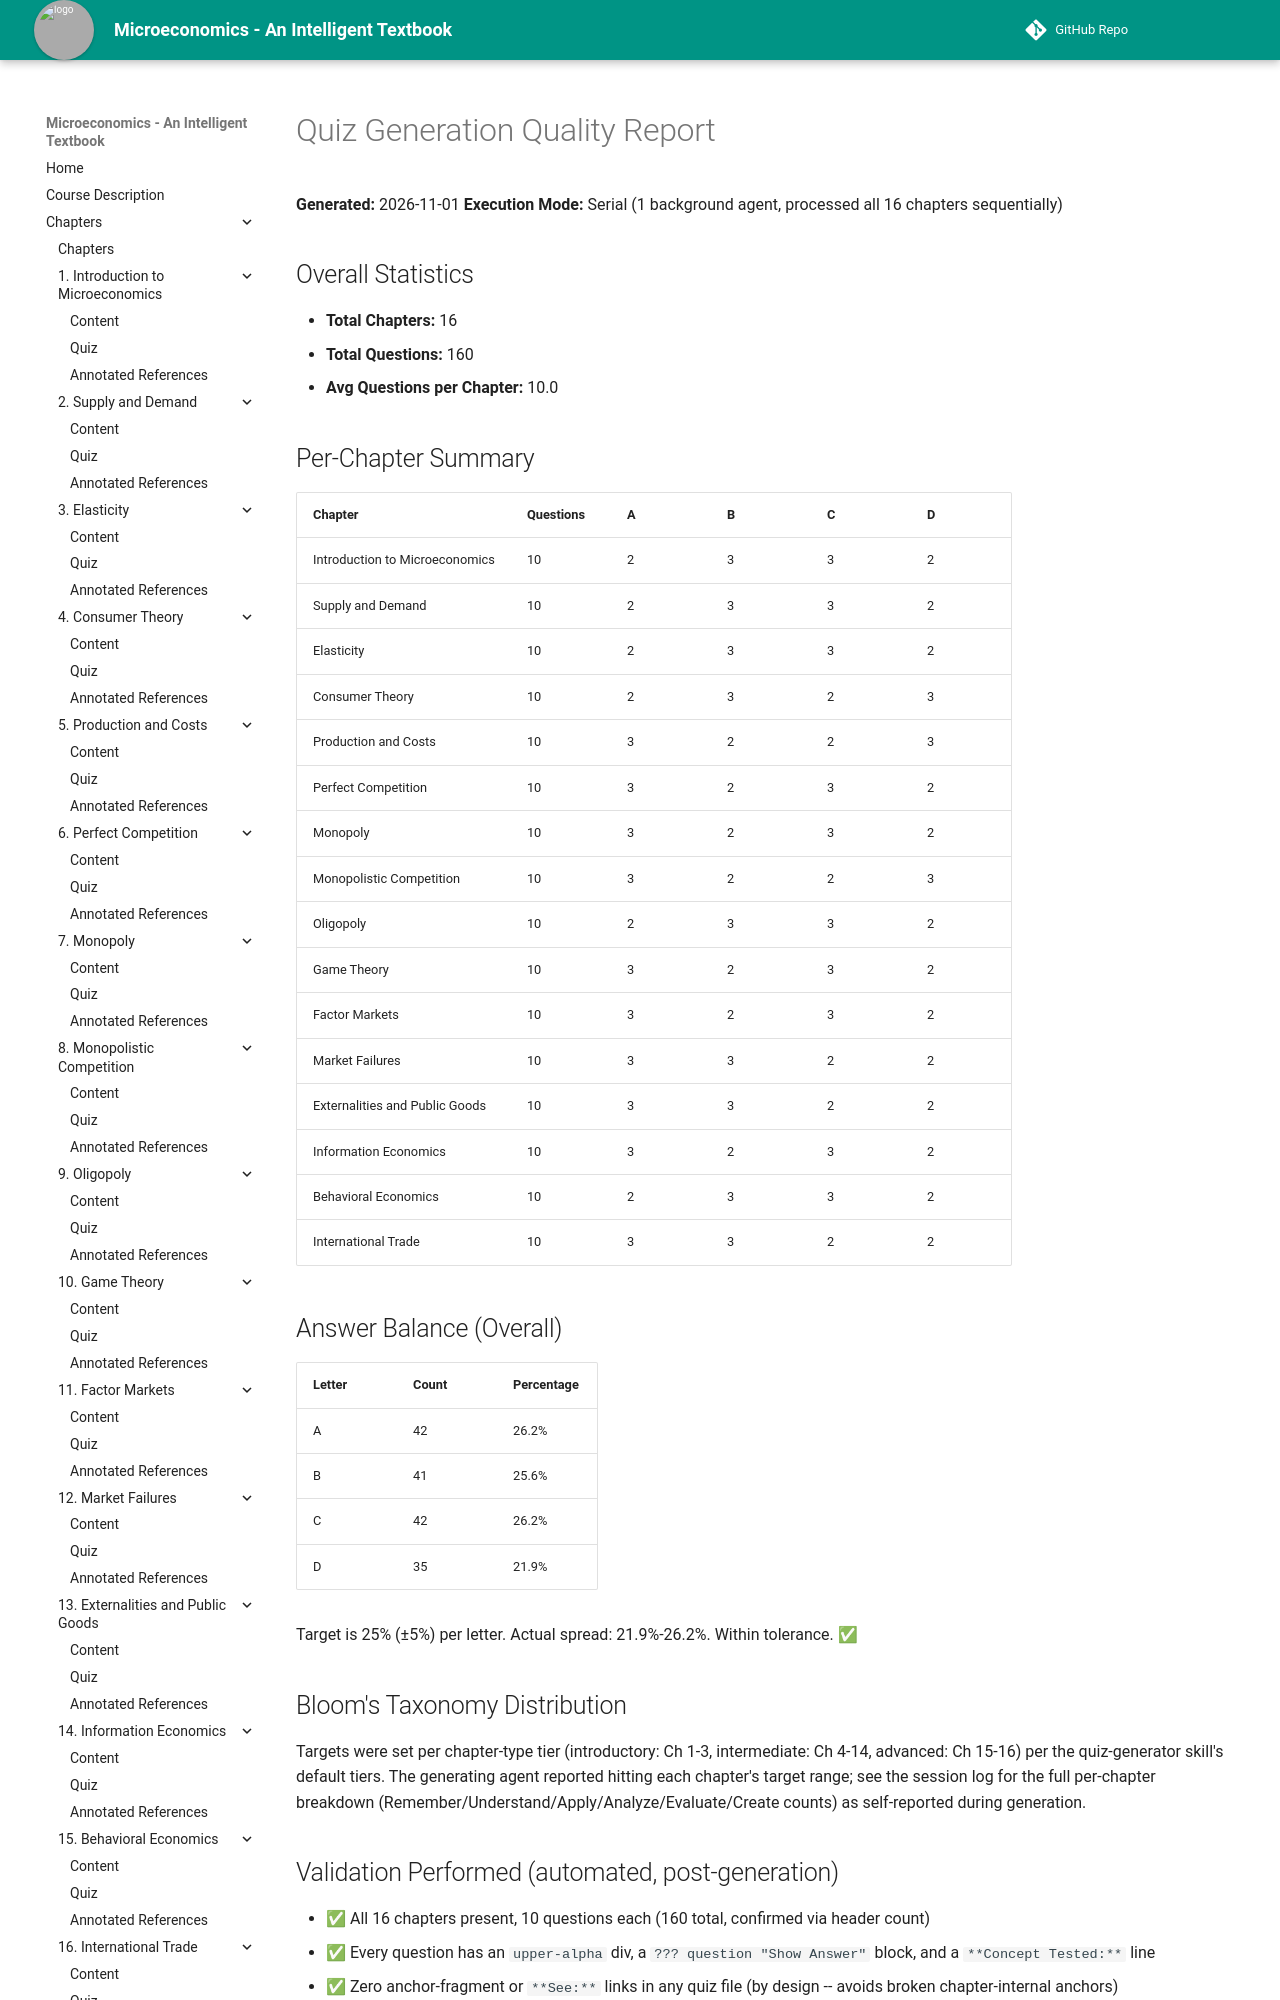

repository: AK95AM98/microeconomics · page: learning-graph/quiz-generation-report/index.html · generator: mkdocs

# Quiz Generation Quality Report

**Generated:** 2026-11-01
**Execution Mode:** Serial (1 background agent, processed all 16 chapters sequentially)

## Overall Statistics

- **Total Chapters:** 16
- **Total Questions:** 160
- **Avg Questions per Chapter:** 10.0

## Per-Chapter Summary

| Chapter | Questions | A | B | C | D |
|---|---|---|---|---|---|
| Introduction to Microeconomics | 10 | 2 | 3 | 3 | 2 |
| Supply and Demand | 10 | 2 | 3 | 3 | 2 |
| Elasticity | 10 | 2 | 3 | 3 | 2 |
| Consumer Theory | 10 | 2 | 3 | 2 | 3 |
| Production and Costs | 10 | 3 | 2 | 2 | 3 |
| Perfect Competition | 10 | 3 | 2 | 3 | 2 |
| Monopoly | 10 | 3 | 2 | 3 | 2 |
| Monopolistic Competition | 10 | 3 | 2 | 2 | 3 |
| Oligopoly | 10 | 2 | 3 | 3 | 2 |
| Game Theory | 10 | 3 | 2 | 3 | 2 |
| Factor Markets | 10 | 3 | 2 | 3 | 2 |
| Market Failures | 10 | 3 | 3 | 2 | 2 |
| Externalities and Public Goods | 10 | 3 | 3 | 2 | 2 |
| Information Economics | 10 | 3 | 2 | 3 | 2 |
| Behavioral Economics | 10 | 2 | 3 | 3 | 2 |
| International Trade | 10 | 3 | 3 | 2 | 2 |

## Answer Balance (Overall)

| Letter | Count | Percentage |
|---|---|---|
| A | 42 | 26.2% |
| B | 41 | 25.6% |
| C | 42 | 26.2% |
| D | 35 | 21.9% |

Target is 25% (±5%) per letter. Actual spread: 21.9%-26.2%. Within tolerance. ✅

## Bloom's Taxonomy Distribution

Targets were set per chapter-type tier (introductory: Ch 1-3, intermediate: Ch 4-14, advanced: Ch 15-16) per the quiz-generator skill's default tiers. The generating agent reported hitting each chapter's target range; see the session log for the full per-chapter breakdown (Remember/Understand/Apply/Analyze/Evaluate/Create counts) as self-reported during generation.
